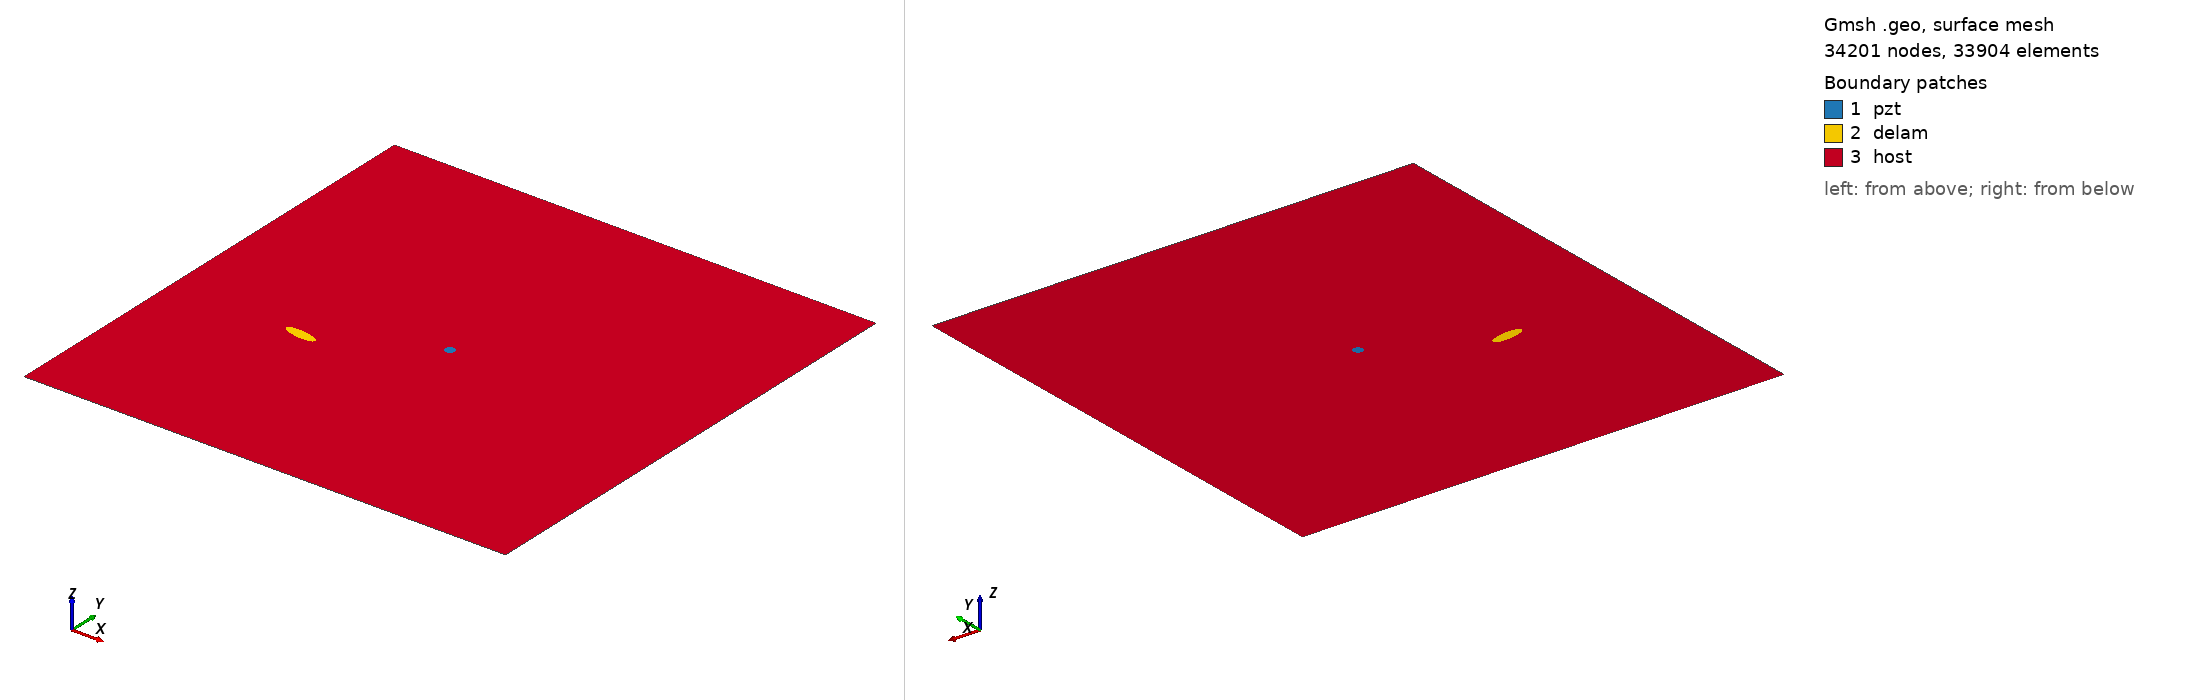

Gmsh geometry script, surface-meshed: 34201 nodes, 33904 surface elements. Boundary patches (legend numbers): 1 pzt, 2 delam, 3 host. Left view from above one corner, right view from below the opposite corner. Legend entries are the model's physical surfaces. The drawing asked Gmsh for element sizes between 1% and 20% of the model's largest extent; the script's own settings can give other sizes.

=== m1_rand_single_delam_279.geo (drawn) ===
SetFactory("OpenCASCADE");
L=0.500000; 
W=0.500000; 
a=0.016803; 
b=0.005317; 
x=0.136264; 
y=0.196465; 
alpha=0.955751 *Pi; 
r=0.005000; 
xpzt=0.250000; 
ypzt=0.250000; 
//+
Point(1) = {0, 0, 0, 1.0};
//+
Point(2) = {L, 0, 0, 1.0};
//+
Point(3) = {L, W, 0, 1.0};
//+
Point(4) = {0, W, 0, 1.0};
//+
Line(1) = {1, 2};
//+
Line(2) = {2, 3};
//+
Line(3) = {3, 4};
//+
Line(4) = {4, 1};
//+
Circle(5) = {xpzt, ypzt, -0, r, 0, 2*Pi};
//+
Ellipse(6) = {x, y, -0, a, b, 0, 2*Pi};
//+
Rotate {{0, 0, 1}, {x, y, 0}, alpha} {
  Curve{6}; 
}
//+
Curve Loop(1) = {4, 1, 2, 3};
//+
Curve Loop(2) = {6};
//+
Curve Loop(3) = {5};
//+
Curve Loop(4) = {6};
//+
Curve Loop(5) = {5};
//+
Plane Surface(1) = {5};
//+
Plane Surface(2) = {4};
//+
Plane Surface(3) = {1, 2, 3};
//+
Point(9) = {xpzt, ypzt, 0, 1.0};
//+
Point{9} In Surface {1};// mesh node at centre of pzt
//+
Physical Surface("pzt") = {1};
//+
Physical Surface("delam") = {2};
//+
Physical Surface("host") = {3};

Mesh.Algorithm = 6; // Frontal
Mesh.CharacteristicLengthFactor = 0.068000;
Mesh.CharacteristicLengthMin = 0.001000;
Mesh.CharacteristicLengthMax = 0.200000;
Mesh.RecombineAll = 1; // Apply recombination algorithm
Mesh.SubdivisionAlgorithm = 1; // 1: all quadrangles
Mesh.Smoothing = 1;
